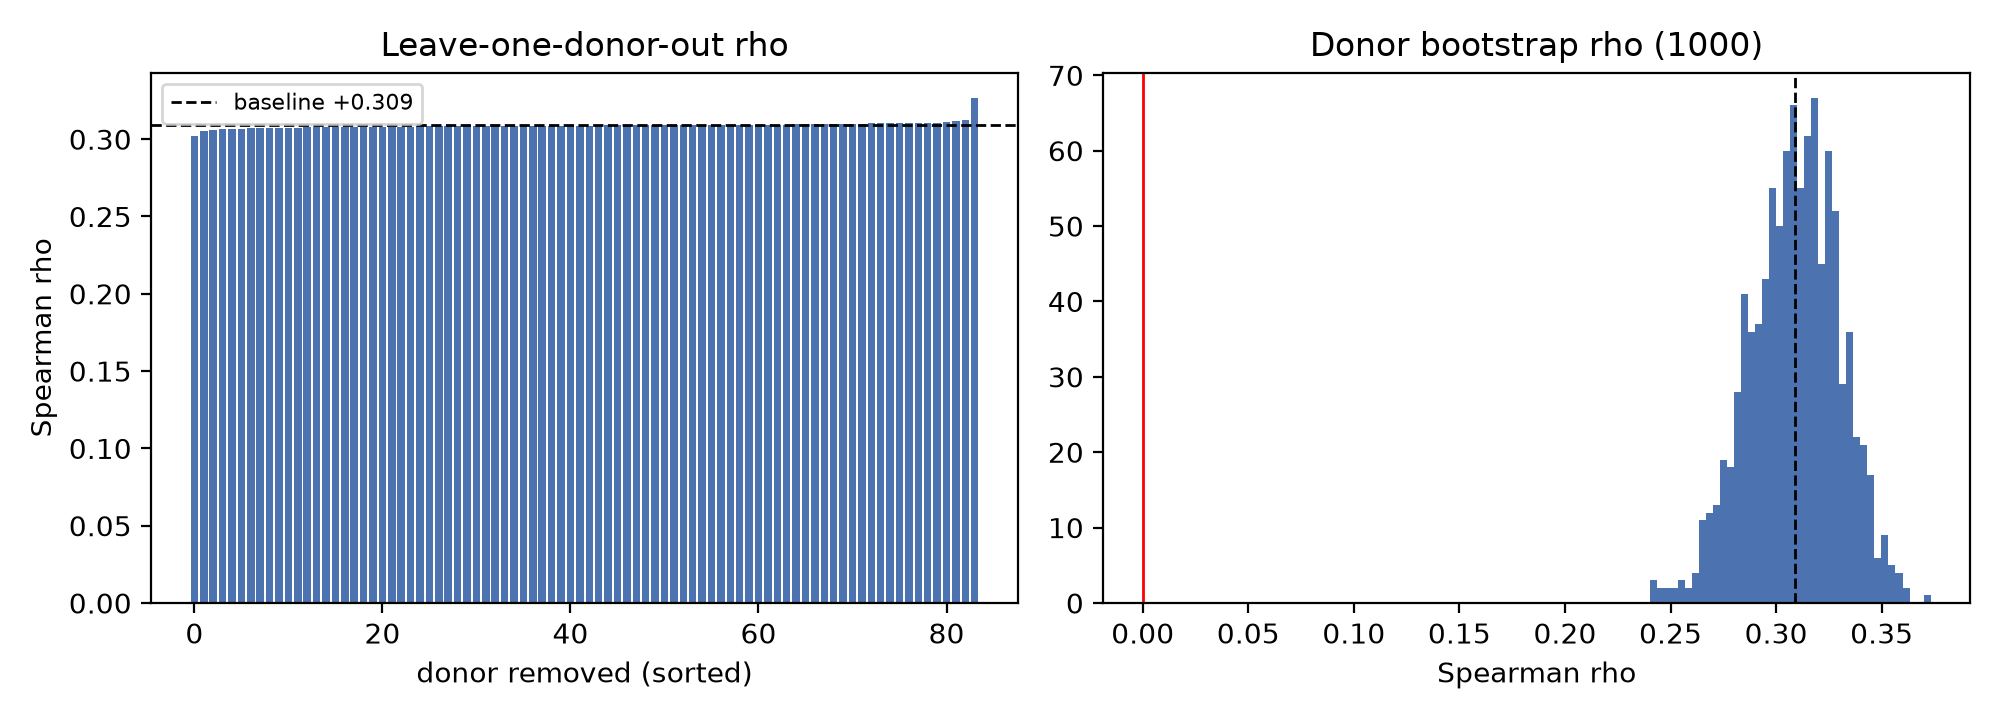

Values plotted in this chart, from the file beside it:
donor_dropped, n_cells_dropped, rho, delta_vs_base
H21.33.022, 1693, 0.3018, -0.007089
H21.33.003, 1625, 0.3053, -0.003589
H20.33.011, 1696, 0.306, -0.002926
H21.33.028, 3083, 0.3064, -0.002467
H20.33.025, 2874, 0.3065, -0.002418
H20.33.018, 1445, 0.3069, -0.002025
H21.33.004, 1625, 0.3071, -0.001784
H20.33.017, 2111, 0.3072, -0.001685
H21.33.006, 636, 0.3074, -0.001563
H20.33.029, 2002, 0.3074, -0.001561
H20.33.040, 2481, 0.3074, -0.001482
H20.33.005, 1265, 0.3075, -0.001374
H21.33.042, 720, 0.3076, -0.001363
H20.33.024, 275, 0.3076, -0.001357
H21.33.031, 776, 0.3076, -0.001346
H19.33.004, 1181, 0.3077, -0.001257
H20.33.016, 1859, 0.3077, -0.001246
H20.33.002, 744, 0.3077, -0.001231
H20.33.019, 1569, 0.3079, -0.001057
H21.33.043, 609, 0.3079, -0.001036
H21.33.029, 987, 0.3079, -0.0009878
H21.33.015, 1222, 0.3079, -0.0009817
H21.33.025, 1111, 0.3081, -0.0008429
H21.33.017, 1050, 0.3081, -0.0007681
H20.33.020, 2725, 0.3082, -0.0007042
H21.33.040, 389, 0.3082, -0.0006936
H21.33.033, 1454, 0.3082, -0.0006673
H20.33.032, 963, 0.3083, -0.0006575
H21.33.005, 547, 0.3083, -0.0006341
H21.33.007, 548, 0.3083, -0.0005757
H21.33.016, 599, 0.3085, -0.0004654
H20.33.001, 1974, 0.3085, -0.0004404
H20.33.008, 2210, 0.3085, -0.0004198
H21.33.011, 883, 0.3085, -0.0003913
H21.33.045, 583, 0.3085, -0.0003735
H21.33.020, 167, 0.3086, -0.0003108
H21.33.002, 2026, 0.3086, -0.0003041
H21.33.030, 551, 0.3086, -0.0002828
H21.33.010, 612, 0.3087, -0.000205
H20.33.038, 422, 0.3087, -0.0001764
H20.33.034, 306, 0.3088, -0.0001463
H20.33.041, 345, 0.3088, -8.877057468276162e-05
H20.33.026, 2126, 0.3088, -7.717525491451882e-05
H20.33.035, 1617, 0.3089, -6.489715888058356e-05
H20.33.045, 466, 0.3089, -5.57046560630825e-05
H21.33.034, 269, 0.3089, -1.5447978661209394e-05
H20.33.028, 2366, 0.309, 5.147912487085682e-05
H20.33.039, 1646, 0.309, 5.472401028494556e-05
H20.33.012, 1599, 0.309, 7.089883910726957e-05
H21.33.019, 1204, 0.309, 0.0001035
H21.33.026, 1766, 0.309, 0.0001213
H20.33.031, 1918, 0.309, 0.0001277
H21.33.046, 670, 0.3091, 0.0001354
H20.33.044, 461, 0.3091, 0.0002002
H20.33.014, 523, 0.3092, 0.0002513
H21.33.014, 536, 0.3092, 0.0002714
H21.33.013, 954, 0.3092, 0.000316
H21.33.041, 421, 0.3093, 0.000349
H21.33.008, 730, 0.3093, 0.0003758
H20.33.030, 506, 0.3094, 0.0004482
... 24 more rows
